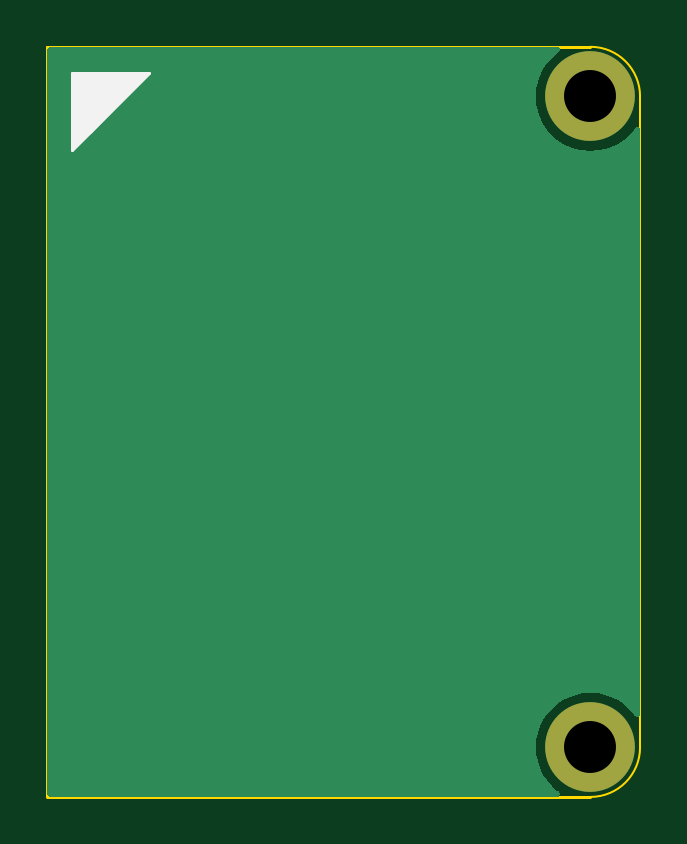
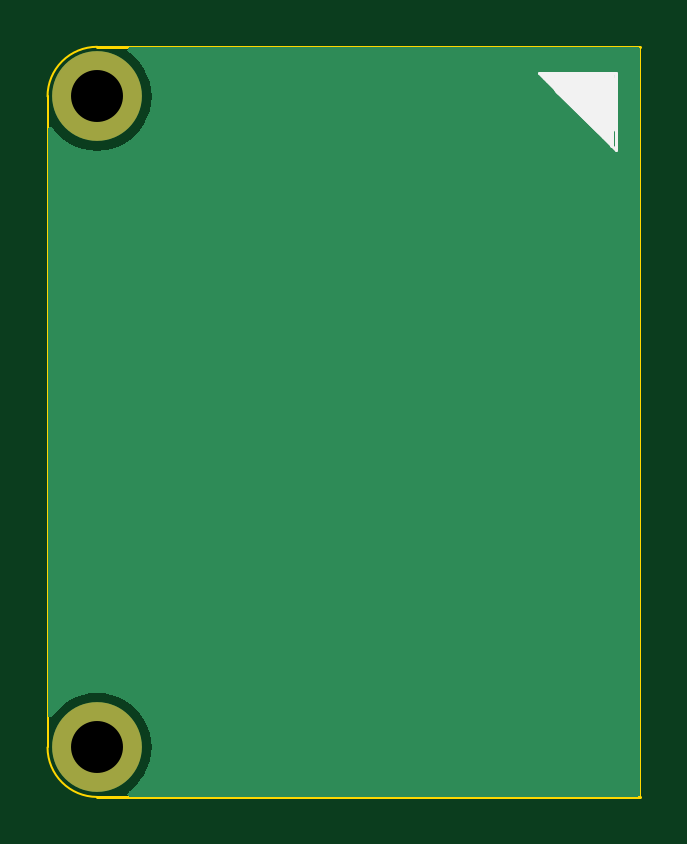
Circuit board: 11 layer files. Board 25.1 x 31.8 mm.
- bottom_copper: mcu-B_Cu.gbr (3852 bytes)
- bottom_mask: mcu-B_Mask.gbr (542 bytes)
- paste: mcu-B_Paste.gbr (446 bytes)
- bottom_silk: mcu-B_Silkscreen.gbr (1351 bytes)
- outline: mcu-Edge_Cuts.gbr (906 bytes)
- top_copper: mcu-F_Cu.gbr (3852 bytes)
- top_mask: mcu-F_Mask.gbr (542 bytes)
- paste: mcu-F_Paste.gbr (446 bytes)
- top_silk: mcu-F_Silkscreen.gbr (1336 bytes)
- drill: mcu-NPTH.drl (370 bytes)
- drill: mcu-PTH.drl (268 bytes)

=== bottom_copper: mcu-B_Cu.gbr ===
%TF.GenerationSoftware,KiCad,Pcbnew,7.0.5*%
%TF.CreationDate,2024-03-20T17:02:28+08:00*%
%TF.ProjectId,mcu,6d63752e-6b69-4636-9164-5f7063625858,rev?*%
%TF.SameCoordinates,Original*%
%TF.FileFunction,Copper,L2,Bot*%
%TF.FilePolarity,Positive*%
%FSLAX46Y46*%
G04 Gerber Fmt 4.6, Leading zero omitted, Abs format (unit mm)*
G04 Created by KiCad (PCBNEW 7.0.5) date 2024-03-20 17:02:28*
%MOMM*%
%LPD*%
G01*
G04 APERTURE LIST*
%TA.AperFunction,WasherPad*%
%ADD10C,3.800000*%
%TD*%
G04 APERTURE END LIST*
D10*
%TO.P,U2,*%
%TO.N,*%
X149075000Y-44170800D03*
X149075000Y-71726800D03*
%TD*%
%TA.AperFunction,NonConductor*%
G36*
X147734599Y-42090985D02*
G01*
X147780354Y-42143789D01*
X147790298Y-42212947D01*
X147761273Y-42276503D01*
X147736451Y-42298402D01*
X147671537Y-42341776D01*
X147444810Y-42540610D01*
X147245973Y-42767340D01*
X147078435Y-43018079D01*
X147078431Y-43018086D01*
X146945062Y-43288531D01*
X146945053Y-43288552D01*
X146848122Y-43574101D01*
X146848118Y-43574116D01*
X146789288Y-43869869D01*
X146789287Y-43869881D01*
X146769564Y-44170799D01*
X146789287Y-44471718D01*
X146789288Y-44471730D01*
X146848118Y-44767483D01*
X146848122Y-44767498D01*
X146945053Y-45053047D01*
X146945062Y-45053068D01*
X147078431Y-45323513D01*
X147078435Y-45323520D01*
X147245973Y-45574259D01*
X147444810Y-45800989D01*
X147671540Y-45999826D01*
X147922279Y-46167364D01*
X147922286Y-46167368D01*
X148192731Y-46300737D01*
X148192736Y-46300739D01*
X148192748Y-46300745D01*
X148478309Y-46397680D01*
X148678251Y-46437451D01*
X148774069Y-46456511D01*
X148774070Y-46456511D01*
X148774080Y-46456513D01*
X149075000Y-46476236D01*
X149375920Y-46456513D01*
X149671691Y-46397680D01*
X149957252Y-46300745D01*
X150227718Y-46167366D01*
X150478461Y-45999825D01*
X150705189Y-45800989D01*
X150904025Y-45574261D01*
X150947398Y-45509347D01*
X151001009Y-45464543D01*
X151070334Y-45455836D01*
X151133362Y-45485990D01*
X151170082Y-45545433D01*
X151174500Y-45578239D01*
X151174500Y-70319360D01*
X151154815Y-70386399D01*
X151102011Y-70432154D01*
X151032853Y-70442098D01*
X150969297Y-70413073D01*
X150947398Y-70388251D01*
X150936660Y-70372181D01*
X150904025Y-70323339D01*
X150860461Y-70273664D01*
X150705189Y-70096610D01*
X150478459Y-69897773D01*
X150227720Y-69730235D01*
X150227713Y-69730231D01*
X149957268Y-69596862D01*
X149957247Y-69596853D01*
X149671698Y-69499922D01*
X149671692Y-69499920D01*
X149671691Y-69499920D01*
X149671689Y-69499919D01*
X149671683Y-69499918D01*
X149375930Y-69441088D01*
X149375921Y-69441087D01*
X149375920Y-69441087D01*
X149075000Y-69421364D01*
X149074999Y-69421364D01*
X148924540Y-69431225D01*
X148774080Y-69441087D01*
X148774079Y-69441087D01*
X148774069Y-69441088D01*
X148478316Y-69499918D01*
X148478301Y-69499922D01*
X148192752Y-69596853D01*
X148192731Y-69596862D01*
X147922286Y-69730231D01*
X147922279Y-69730235D01*
X147671540Y-69897773D01*
X147444810Y-70096610D01*
X147245973Y-70323340D01*
X147078435Y-70574079D01*
X147078431Y-70574086D01*
X146945062Y-70844531D01*
X146945053Y-70844552D01*
X146848122Y-71130101D01*
X146848118Y-71130116D01*
X146789288Y-71425869D01*
X146789287Y-71425881D01*
X146769564Y-71726800D01*
X146789287Y-72027718D01*
X146789288Y-72027730D01*
X146848118Y-72323483D01*
X146848122Y-72323498D01*
X146945053Y-72609047D01*
X146945062Y-72609068D01*
X147078431Y-72879513D01*
X147078435Y-72879520D01*
X147245973Y-73130259D01*
X147444810Y-73356989D01*
X147621864Y-73512261D01*
X147671539Y-73555825D01*
X147723621Y-73590625D01*
X147736487Y-73599222D01*
X147781292Y-73652834D01*
X147789999Y-73722159D01*
X147759845Y-73785187D01*
X147700402Y-73821906D01*
X147667598Y-73826324D01*
X126209502Y-73826696D01*
X126142462Y-73807013D01*
X126096707Y-73754209D01*
X126085500Y-73702696D01*
X126085500Y-42195300D01*
X126105185Y-42128261D01*
X126157989Y-42082506D01*
X126209500Y-42071300D01*
X147667560Y-42071300D01*
X147734599Y-42090985D01*
G37*
%TD.AperFunction*%
M02*

=== bottom_mask: mcu-B_Mask.gbr ===
%TF.GenerationSoftware,KiCad,Pcbnew,7.0.5*%
%TF.CreationDate,2024-03-20T17:02:28+08:00*%
%TF.ProjectId,mcu,6d63752e-6b69-4636-9164-5f7063625858,rev?*%
%TF.SameCoordinates,Original*%
%TF.FileFunction,Soldermask,Bot*%
%TF.FilePolarity,Negative*%
%FSLAX46Y46*%
G04 Gerber Fmt 4.6, Leading zero omitted, Abs format (unit mm)*
G04 Created by KiCad (PCBNEW 7.0.5) date 2024-03-20 17:02:28*
%MOMM*%
%LPD*%
G01*
G04 APERTURE LIST*
%ADD10C,3.800000*%
G04 APERTURE END LIST*
D10*
%TO.C,U2*%
X149075000Y-44170800D03*
X149075000Y-71726800D03*
%TD*%
M02*

=== paste: mcu-B_Paste.gbr ===
%TF.GenerationSoftware,KiCad,Pcbnew,7.0.5*%
%TF.CreationDate,2024-03-20T17:02:28+08:00*%
%TF.ProjectId,mcu,6d63752e-6b69-4636-9164-5f7063625858,rev?*%
%TF.SameCoordinates,Original*%
%TF.FileFunction,Paste,Bot*%
%TF.FilePolarity,Positive*%
%FSLAX46Y46*%
G04 Gerber Fmt 4.6, Leading zero omitted, Abs format (unit mm)*
G04 Created by KiCad (PCBNEW 7.0.5) date 2024-03-20 17:02:28*
%MOMM*%
%LPD*%
G01*
G04 APERTURE LIST*
G04 APERTURE END LIST*
M02*

=== bottom_silk: mcu-B_Silkscreen.gbr ===
%TF.GenerationSoftware,KiCad,Pcbnew,7.0.5*%
%TF.CreationDate,2024-03-20T17:02:28+08:00*%
%TF.ProjectId,mcu,6d63752e-6b69-4636-9164-5f7063625858,rev?*%
%TF.SameCoordinates,Original*%
%TF.FileFunction,Legend,Bot*%
%TF.FilePolarity,Positive*%
%FSLAX46Y46*%
G04 Gerber Fmt 4.6, Leading zero omitted, Abs format (unit mm)*
G04 Created by KiCad (PCBNEW 7.0.5) date 2024-03-20 17:02:28*
%MOMM*%
%LPD*%
G01*
G04 APERTURE LIST*
%ADD10C,0.150000*%
%ADD11C,1.000000*%
%ADD12C,0.120000*%
G04 APERTURE END LIST*
D10*
%TO.C,U2*%
X127260000Y-45630800D02*
X127260000Y-46270800D01*
X127380000Y-45470800D02*
X127380000Y-46110800D01*
D11*
X127590000Y-45350800D02*
X129270000Y-43680800D01*
D10*
X127510000Y-45350800D02*
X127510000Y-45990800D01*
X127620000Y-45240800D02*
X127620000Y-45880800D01*
D11*
X127620000Y-43710800D02*
X127620000Y-45190800D01*
X129270000Y-43680800D02*
X127790000Y-43680800D01*
D10*
X129840000Y-43650800D02*
X129200000Y-43650800D01*
X129970000Y-43520800D02*
X129330000Y-43520800D01*
X130110000Y-43400800D02*
X129470000Y-43400800D01*
X127230000Y-43390800D02*
X127230000Y-44030800D01*
X127860000Y-43310800D02*
X127220000Y-43310800D01*
X130200000Y-43280800D02*
X129560000Y-43280800D01*
D12*
X130380000Y-43190800D02*
X127130000Y-46440800D01*
X130380000Y-43190800D02*
X127130000Y-43190800D01*
X127130000Y-43190800D02*
X127130000Y-46440800D01*
%TD*%
M02*

=== outline: mcu-Edge_Cuts.gbr ===
%TF.GenerationSoftware,KiCad,Pcbnew,7.0.5*%
%TF.CreationDate,2024-03-20T17:02:28+08:00*%
%TF.ProjectId,mcu,6d63752e-6b69-4636-9164-5f7063625858,rev?*%
%TF.SameCoordinates,Original*%
%TF.FileFunction,Profile,NP*%
%FSLAX46Y46*%
G04 Gerber Fmt 4.6, Leading zero omitted, Abs format (unit mm)*
G04 Created by KiCad (PCBNEW 7.0.5) date 2024-03-20 17:02:28*
%MOMM*%
%LPD*%
G01*
G04 APERTURE LIST*
%TA.AperFunction,Profile*%
%ADD10C,0.100000*%
%TD*%
%TA.AperFunction,Profile*%
%ADD11C,0.120000*%
%TD*%
G04 APERTURE END LIST*
D10*
%TO.C,U2*%
X126085000Y-42070800D02*
X126085000Y-73827200D01*
D11*
X149075000Y-42070800D02*
X126085000Y-42070800D01*
X149075000Y-73826800D02*
X126085000Y-73827200D01*
D10*
X151175000Y-44170800D02*
X151175000Y-71726800D01*
X151175000Y-44170800D02*
G75*
G03*
X149075000Y-42070800I-2100000J0D01*
G01*
X149075000Y-73826800D02*
G75*
G03*
X151175000Y-71726800I0J2100000D01*
G01*
%TD*%
M02*

=== top_copper: mcu-F_Cu.gbr ===
%TF.GenerationSoftware,KiCad,Pcbnew,7.0.5*%
%TF.CreationDate,2024-03-20T17:02:28+08:00*%
%TF.ProjectId,mcu,6d63752e-6b69-4636-9164-5f7063625858,rev?*%
%TF.SameCoordinates,Original*%
%TF.FileFunction,Copper,L1,Top*%
%TF.FilePolarity,Positive*%
%FSLAX46Y46*%
G04 Gerber Fmt 4.6, Leading zero omitted, Abs format (unit mm)*
G04 Created by KiCad (PCBNEW 7.0.5) date 2024-03-20 17:02:28*
%MOMM*%
%LPD*%
G01*
G04 APERTURE LIST*
%TA.AperFunction,WasherPad*%
%ADD10C,3.800000*%
%TD*%
G04 APERTURE END LIST*
D10*
%TO.P,U2,*%
%TO.N,*%
X149075000Y-44170800D03*
X149075000Y-71726800D03*
%TD*%
%TA.AperFunction,NonConductor*%
G36*
X147734599Y-42090985D02*
G01*
X147780354Y-42143789D01*
X147790298Y-42212947D01*
X147761273Y-42276503D01*
X147736451Y-42298402D01*
X147671537Y-42341776D01*
X147444810Y-42540610D01*
X147245973Y-42767340D01*
X147078435Y-43018079D01*
X147078431Y-43018086D01*
X146945062Y-43288531D01*
X146945053Y-43288552D01*
X146848122Y-43574101D01*
X146848118Y-43574116D01*
X146789288Y-43869869D01*
X146789287Y-43869881D01*
X146769564Y-44170799D01*
X146789287Y-44471718D01*
X146789288Y-44471730D01*
X146848118Y-44767483D01*
X146848122Y-44767498D01*
X146945053Y-45053047D01*
X146945062Y-45053068D01*
X147078431Y-45323513D01*
X147078435Y-45323520D01*
X147245973Y-45574259D01*
X147444810Y-45800989D01*
X147671540Y-45999826D01*
X147922279Y-46167364D01*
X147922286Y-46167368D01*
X148192731Y-46300737D01*
X148192736Y-46300739D01*
X148192748Y-46300745D01*
X148478309Y-46397680D01*
X148678251Y-46437451D01*
X148774069Y-46456511D01*
X148774070Y-46456511D01*
X148774080Y-46456513D01*
X149075000Y-46476236D01*
X149375920Y-46456513D01*
X149671691Y-46397680D01*
X149957252Y-46300745D01*
X150227718Y-46167366D01*
X150478461Y-45999825D01*
X150705189Y-45800989D01*
X150904025Y-45574261D01*
X150947398Y-45509347D01*
X151001009Y-45464543D01*
X151070334Y-45455836D01*
X151133362Y-45485990D01*
X151170082Y-45545433D01*
X151174500Y-45578239D01*
X151174500Y-70319360D01*
X151154815Y-70386399D01*
X151102011Y-70432154D01*
X151032853Y-70442098D01*
X150969297Y-70413073D01*
X150947398Y-70388251D01*
X150936660Y-70372181D01*
X150904025Y-70323339D01*
X150860461Y-70273664D01*
X150705189Y-70096610D01*
X150478459Y-69897773D01*
X150227720Y-69730235D01*
X150227713Y-69730231D01*
X149957268Y-69596862D01*
X149957247Y-69596853D01*
X149671698Y-69499922D01*
X149671692Y-69499920D01*
X149671691Y-69499920D01*
X149671689Y-69499919D01*
X149671683Y-69499918D01*
X149375930Y-69441088D01*
X149375921Y-69441087D01*
X149375920Y-69441087D01*
X149075000Y-69421364D01*
X149074999Y-69421364D01*
X148924540Y-69431225D01*
X148774080Y-69441087D01*
X148774079Y-69441087D01*
X148774069Y-69441088D01*
X148478316Y-69499918D01*
X148478301Y-69499922D01*
X148192752Y-69596853D01*
X148192731Y-69596862D01*
X147922286Y-69730231D01*
X147922279Y-69730235D01*
X147671540Y-69897773D01*
X147444810Y-70096610D01*
X147245973Y-70323340D01*
X147078435Y-70574079D01*
X147078431Y-70574086D01*
X146945062Y-70844531D01*
X146945053Y-70844552D01*
X146848122Y-71130101D01*
X146848118Y-71130116D01*
X146789288Y-71425869D01*
X146789287Y-71425881D01*
X146769564Y-71726800D01*
X146789287Y-72027718D01*
X146789288Y-72027730D01*
X146848118Y-72323483D01*
X146848122Y-72323498D01*
X146945053Y-72609047D01*
X146945062Y-72609068D01*
X147078431Y-72879513D01*
X147078435Y-72879520D01*
X147245973Y-73130259D01*
X147444810Y-73356989D01*
X147621864Y-73512261D01*
X147671539Y-73555825D01*
X147723621Y-73590625D01*
X147736487Y-73599222D01*
X147781292Y-73652834D01*
X147789999Y-73722159D01*
X147759845Y-73785187D01*
X147700402Y-73821906D01*
X147667598Y-73826324D01*
X126209502Y-73826696D01*
X126142462Y-73807013D01*
X126096707Y-73754209D01*
X126085500Y-73702696D01*
X126085500Y-42195300D01*
X126105185Y-42128261D01*
X126157989Y-42082506D01*
X126209500Y-42071300D01*
X147667560Y-42071300D01*
X147734599Y-42090985D01*
G37*
%TD.AperFunction*%
M02*

=== top_mask: mcu-F_Mask.gbr ===
%TF.GenerationSoftware,KiCad,Pcbnew,7.0.5*%
%TF.CreationDate,2024-03-20T17:02:28+08:00*%
%TF.ProjectId,mcu,6d63752e-6b69-4636-9164-5f7063625858,rev?*%
%TF.SameCoordinates,Original*%
%TF.FileFunction,Soldermask,Top*%
%TF.FilePolarity,Negative*%
%FSLAX46Y46*%
G04 Gerber Fmt 4.6, Leading zero omitted, Abs format (unit mm)*
G04 Created by KiCad (PCBNEW 7.0.5) date 2024-03-20 17:02:28*
%MOMM*%
%LPD*%
G01*
G04 APERTURE LIST*
%ADD10C,3.800000*%
G04 APERTURE END LIST*
D10*
%TO.C,U2*%
X149075000Y-44170800D03*
X149075000Y-71726800D03*
%TD*%
M02*

=== paste: mcu-F_Paste.gbr ===
%TF.GenerationSoftware,KiCad,Pcbnew,7.0.5*%
%TF.CreationDate,2024-03-20T17:02:28+08:00*%
%TF.ProjectId,mcu,6d63752e-6b69-4636-9164-5f7063625858,rev?*%
%TF.SameCoordinates,Original*%
%TF.FileFunction,Paste,Top*%
%TF.FilePolarity,Positive*%
%FSLAX46Y46*%
G04 Gerber Fmt 4.6, Leading zero omitted, Abs format (unit mm)*
G04 Created by KiCad (PCBNEW 7.0.5) date 2024-03-20 17:02:28*
%MOMM*%
%LPD*%
G01*
G04 APERTURE LIST*
G04 APERTURE END LIST*
M02*

=== top_silk: mcu-F_Silkscreen.gbr ===
%TF.GenerationSoftware,KiCad,Pcbnew,7.0.5*%
%TF.CreationDate,2024-03-20T17:02:28+08:00*%
%TF.ProjectId,mcu,6d63752e-6b69-4636-9164-5f7063625858,rev?*%
%TF.SameCoordinates,Original*%
%TF.FileFunction,Legend,Top*%
%TF.FilePolarity,Positive*%
%FSLAX46Y46*%
G04 Gerber Fmt 4.6, Leading zero omitted, Abs format (unit mm)*
G04 Created by KiCad (PCBNEW 7.0.5) date 2024-03-20 17:02:28*
%MOMM*%
%LPD*%
G01*
G04 APERTURE LIST*
%ADD10C,0.150000*%
%ADD11C,1.000000*%
%ADD12C,0.120000*%
G04 APERTURE END LIST*
D10*
%TO.C,U2*%
X127590000Y-45900800D02*
X127590000Y-45260800D01*
X127460000Y-46030800D02*
X127460000Y-45390800D01*
X127340000Y-46170800D02*
X127340000Y-45530800D01*
X127220000Y-46260800D02*
X127220000Y-45620800D01*
X127330000Y-43290800D02*
X127970000Y-43290800D01*
X127250000Y-43920800D02*
X127250000Y-43280800D01*
X129180000Y-43680800D02*
X129820000Y-43680800D01*
X129290000Y-43570800D02*
X129930000Y-43570800D01*
X129410000Y-43440800D02*
X130050000Y-43440800D01*
X129570000Y-43320800D02*
X130210000Y-43320800D01*
D11*
X129290000Y-43650800D02*
X127620000Y-45330800D01*
X127620000Y-45330800D02*
X127620000Y-43850800D01*
X127650000Y-43680800D02*
X129130000Y-43680800D01*
D12*
X127130000Y-46440800D02*
X130380000Y-43190800D01*
X127130000Y-46440800D02*
X127130000Y-43190800D01*
X127130000Y-43190800D02*
X130380000Y-43190800D01*
%TD*%
M02*

=== drill: mcu-NPTH.drl ===
M48
; DRILL file {KiCad 7.0.5} date Wed Mar 20 17:02:27 2024
; FORMAT={-:-/ absolute / metric / decimal}
; #@! TF.CreationDate,2024-03-20T17:02:27+08:00
; #@! TF.GenerationSoftware,Kicad,Pcbnew,7.0.5
; #@! TF.FileFunction,NonPlated,1,2,NPTH
FMAT,2
METRIC
; #@! TA.AperFunction,NonPlated,NPTH,ComponentDrill
T1C2.200
%
G90
G05
T1
X149.075Y-44.171
X149.075Y-71.727
T0
M30

=== drill: mcu-PTH.drl ===
M48
; DRILL file {KiCad 7.0.5} date Wed Mar 20 17:02:27 2024
; FORMAT={-:-/ absolute / metric / decimal}
; #@! TF.CreationDate,2024-03-20T17:02:27+08:00
; #@! TF.GenerationSoftware,Kicad,Pcbnew,7.0.5
; #@! TF.FileFunction,Plated,1,2,PTH
FMAT,2
METRIC
%
G90
G05
T0
M30

